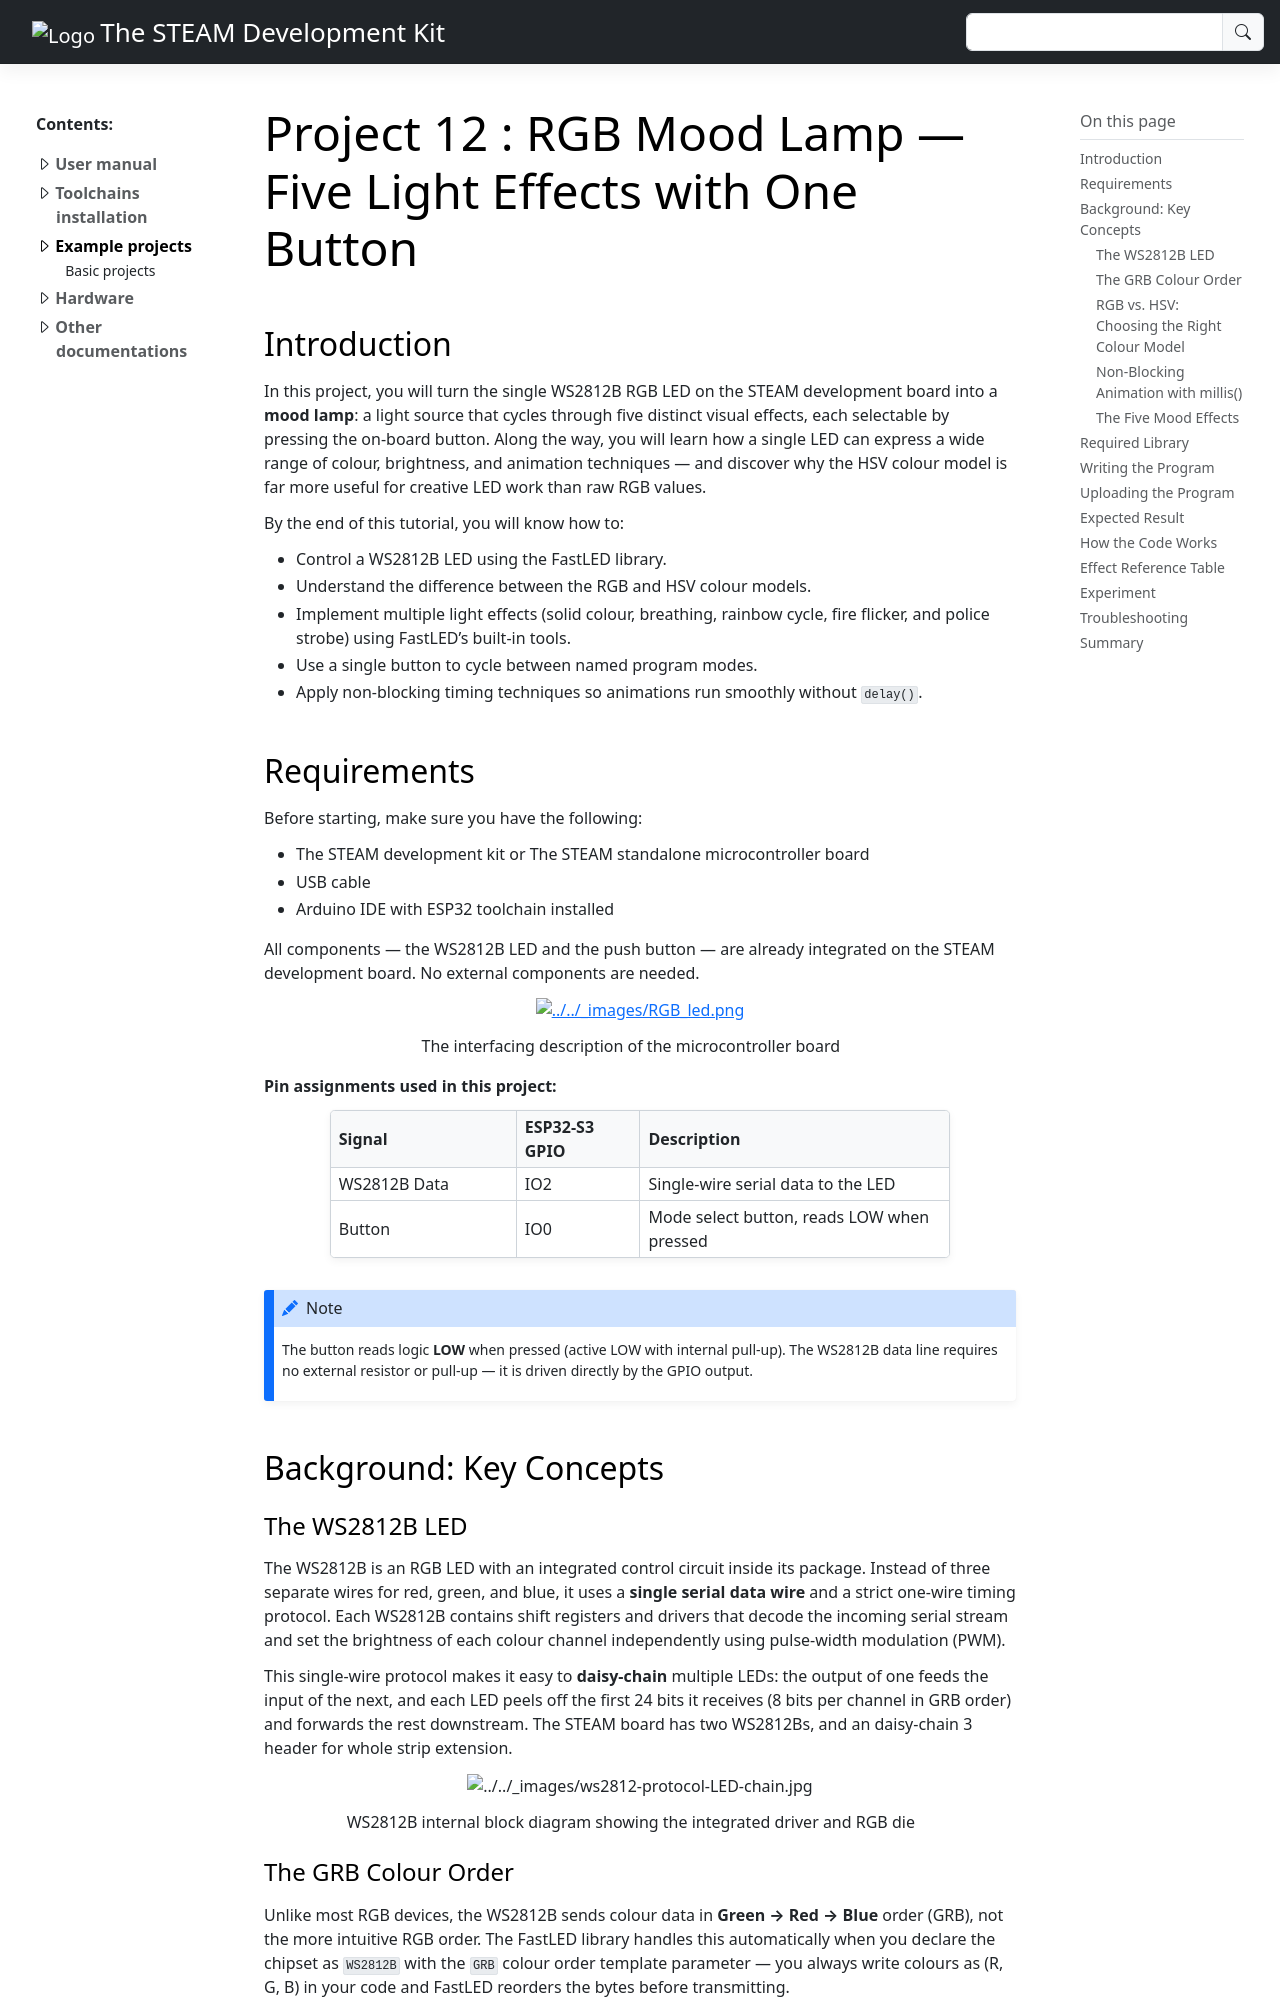

repository: anhtu0310/STEAM-development-kit-documentation · page: Lessons/Basic/Lesson12.html · generator: sphinx

***************************************************************
Project 12 : RGB Mood Lamp — Five Light Effects with One Button
***************************************************************


Introduction
============

In this project, you will turn the single WS2812B RGB LED on the STEAM development board into a **mood lamp**: a light source that cycles through five distinct visual effects, each selectable by pressing the on-board button. Along the way, you will learn how a single LED can express a wide range of colour, brightness, and animation techniques — and discover why the HSV colour model is far more useful for creative LED work than raw RGB values.

By the end of this tutorial, you will know how to:

* Control a WS2812B LED using the FastLED library.
* Understand the difference between the RGB and HSV colour models.
* Implement multiple light effects (solid colour, breathing, rainbow cycle, fire flicker, and police strobe) using FastLED's built-in tools.
* Use a single button to cycle between named program modes.
* Apply non-blocking timing techniques so animations run smoothly without ``delay()``.

Requirements
============

Before starting, make sure you have the following:

* The STEAM development kit or The STEAM standalone microcontroller board
* USB cable
* Arduino IDE with ESP32 toolchain installed

All components — the WS2812B LED and the push button — are already integrated on the STEAM development board. No external components are needed.

.. figure:: ../../img/RGB_led.png
   :align: center
   :width: 400
   :figclass: align-center

   The interfacing description of the microcontroller board

**Pin assignments used in this project:**

.. list-table::
   :header-rows: 1
   :widths: 30 20 50

   * - Signal
     - ESP32-S3 GPIO
     - Description
   * - WS2812B Data
     - IO2
     - Single-wire serial data to the LED
   * - Button
     - IO0
     - Mode select button, reads LOW when pressed

.. note::
   The button reads logic **LOW** when pressed (active LOW with internal pull-up). The WS2812B data line requires no external resistor or pull-up — it is driven directly by the GPIO output.

Background: Key Concepts
=========================

The WS2812B LED
----------------

The WS2812B is an RGB LED with an integrated control circuit inside its package. Instead of three separate wires for red, green, and blue, it uses a **single serial data wire** and a strict one-wire timing protocol. Each WS2812B contains shift registers and drivers that decode the incoming serial stream and set the brightness of each colour channel independently using pulse-width modulation (PWM).

This single-wire protocol makes it easy to **daisy-chain** multiple LEDs: the output of one feeds the input of the next, and each LED peels off the first 24 bits it receives (8 bits per channel in GRB order) and forwards the rest downstream. The STEAM board has two WS2812Bs, and an daisy-chain 3 header for whole strip extension.

.. figure:: ../../img/ws2812-protocol-LED-chain.jpg
   :align: center
   :figclass: align-center

   WS2812B internal block diagram showing the integrated driver and RGB die

The GRB Colour Order
----------------------

Unlike most RGB devices, the WS2812B sends colour data in **Green → Red → Blue** order (GRB), not the more intuitive RGB order. The FastLED library handles this automatically when you declare the chipset as ``WS2812B`` with the ``GRB`` colour order template parameter — you always write colours as (R, G, B) in your code and FastLED reorders the bytes before transmitting.
